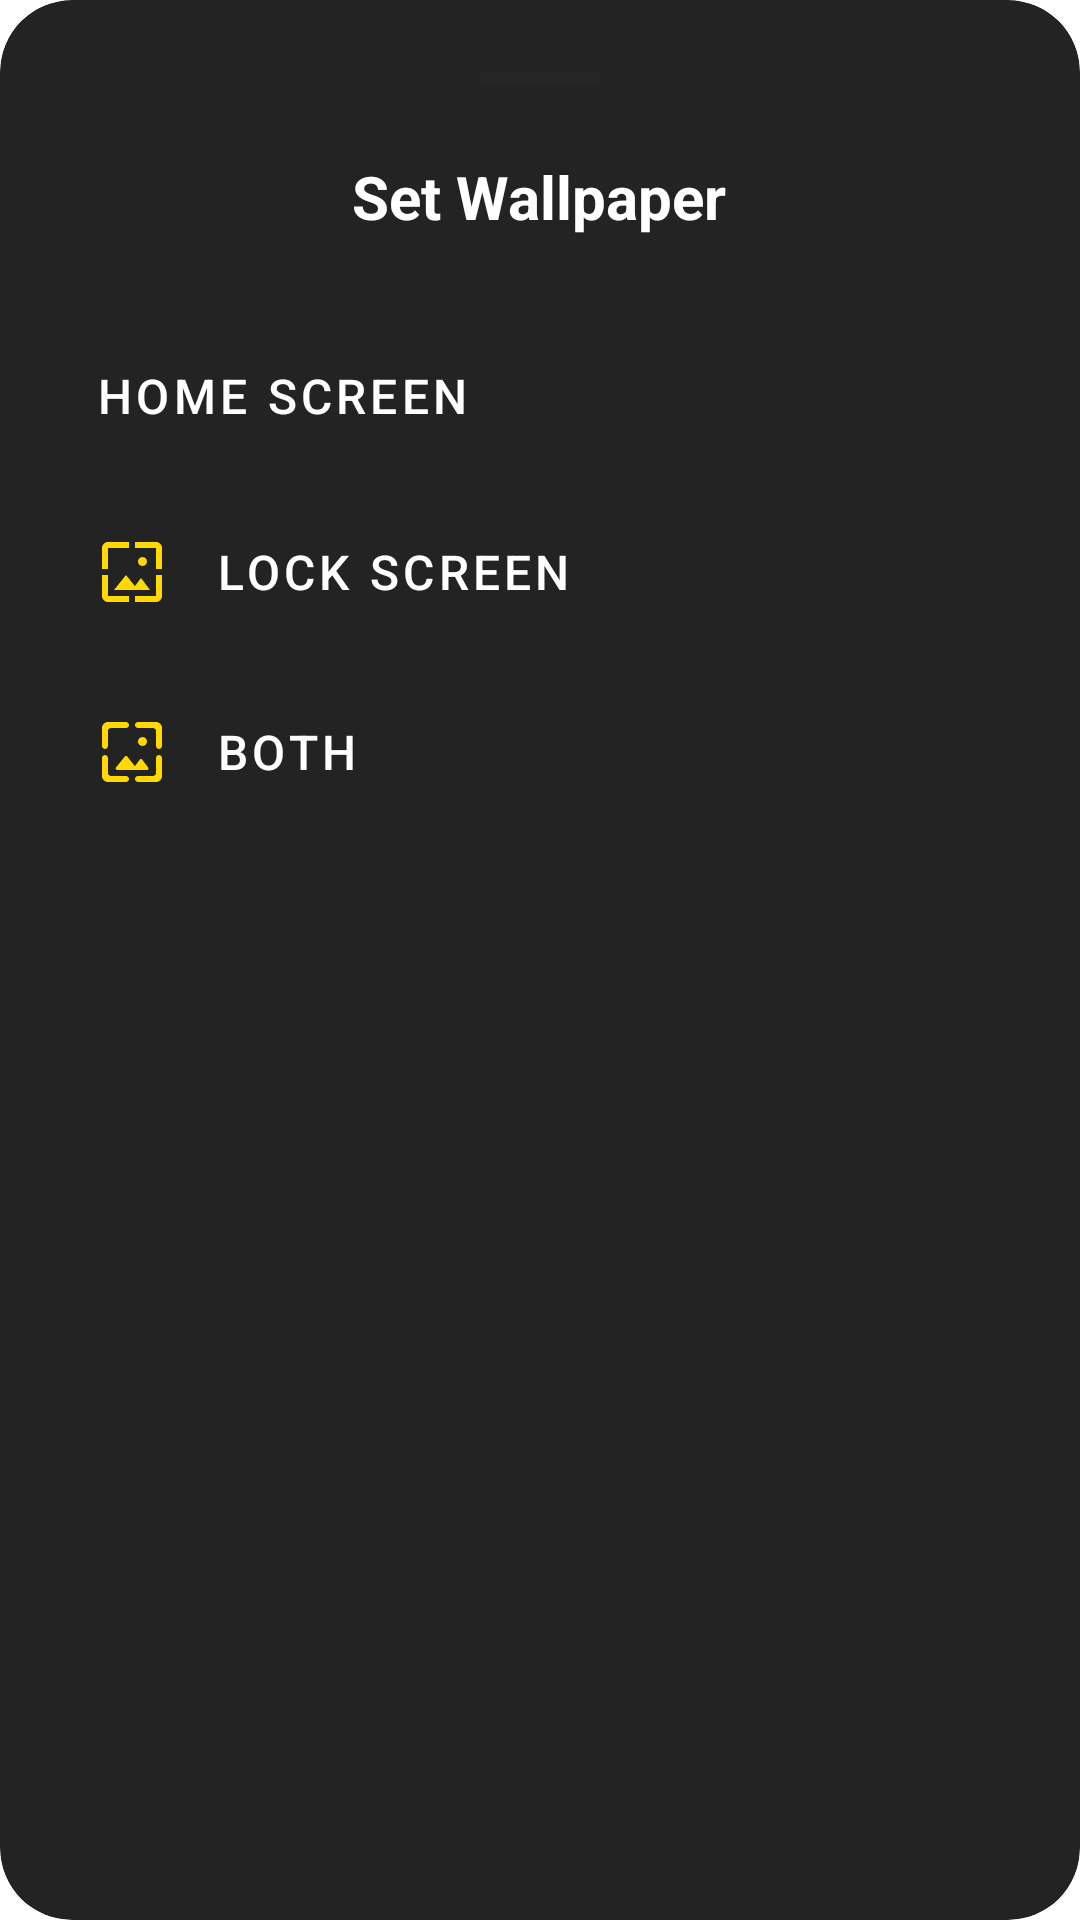

The Android layout XML behind this screen, and the referenced resources:
<!-- AndroidManifest.xml: application theme Theme.Wally -->
<!-- res/layout/dialog_fragment_layout_wallpaper_target_chooser.xml -->
<?xml version="1.0" encoding="utf-8"?>
<androidx.cardview.widget.CardView
    xmlns:android="http://schemas.android.com/apk/res/android"
    xmlns:app="http://schemas.android.com/apk/res-auto"
    android:layout_width="match_parent"
    android:layout_height="wrap_content"
    app:cardCornerRadius="24dp"
    app:cardElevation="0dp"
    app:cardBackgroundColor="@color/settings_card_background"
    android:layout_margin="16dp">

    <LinearLayout
        android:layout_width="match_parent"
        android:layout_height="wrap_content"
        android:orientation="vertical"
        android:padding="24dp">

        <View
            android:layout_width="40dp"
            android:layout_height="4dp"
            android:layout_gravity="center_horizontal"
            android:layout_marginBottom="24dp"
            android:background="@color/black_tint" />

        <TextView
            android:layout_width="wrap_content"
            android:layout_height="wrap_content"
            android:text="@string/set_wallpaper"
            android:textColor="@color/white"
            android:textSize="20sp"
            android:textStyle="bold"
            android:layout_marginBottom="24dp"
            android:layout_gravity="center_horizontal"/>

        <com.google.android.material.button.MaterialButton
            android:id="@+id/set_home_screen_tv"
            style="@style/Widget.MaterialComponents.Button.TextButton"
            android:layout_width="match_parent"
            android:layout_height="wrap_content"
            android:text="@string/home_screen"
            android:textColor="@color/white"
            android:textSize="16sp"
            android:gravity="start|center_vertical"
            android:paddingVertical="12dp"
            app:icon="@drawable/ic_launcher_background"
            app:iconTint="@color/golden"
            app:iconSize="24dp"
            app:iconPadding="16dp"/>

        <com.google.android.material.button.MaterialButton
            android:id="@+id/set_lock_screen_wallpaper"
            style="@style/Widget.MaterialComponents.Button.TextButton"
            android:layout_width="match_parent"
            android:layout_height="wrap_content"
            android:text="@string/lock_screen"
            android:textColor="@color/white"
            android:textSize="16sp"
            android:gravity="start|center_vertical"
            android:paddingVertical="12dp"
            app:icon="@drawable/ic_baseline_wallpaper_24"
            app:iconTint="@color/golden"
            app:iconSize="24dp"
            app:iconPadding="16dp"/>

        <com.google.android.material.button.MaterialButton
            android:id="@+id/set_both_screens_wallpaper"
            style="@style/Widget.MaterialComponents.Button.TextButton"
            android:layout_width="match_parent"
            android:layout_height="wrap_content"
            android:text="@string/both"
            android:textColor="@color/white"
            android:textSize="16sp"
            android:gravity="start|center_vertical"
            android:paddingVertical="12dp"
            app:icon="@drawable/ic_round_wallpaper_24"
            app:iconTint="@color/golden"
            app:iconSize="24dp"
            app:iconPadding="16dp"/>

    </LinearLayout>

</androidx.cardview.widget.CardView>
<!-- resources referenced by this layout -->
<resources>
  <color name="black_tint">#262626</color>
  <color name="golden">#ffd900</color>
  <color name="settings_card_background">#232323</color>
  <color name="white">#FFFFFFFF</color>
  <!-- drawable ic_baseline_wallpaper_24 (drawable) -->
  <vector android:height="24dp" android:tint="#FFD700"
      android:viewportHeight="24" android:viewportWidth="24"
      android:width="24dp" xmlns:android="http://schemas.android.com/apk/res/android">
      <path android:fillColor="@android:color/white" android:pathData="M4,4h7L11,2L4,2c-1.1,0 -2,0.9 -2,2v7h2L4,4zM10,13l-4,5h12l-3,-4 -2.03,2.71L10,13zM17,8.5c0,-0.83 -0.67,-1.5 -1.5,-1.5S14,7.67 14,8.5s0.67,1.5 1.5,1.5S17,9.33 17,8.5zM20,2h-7v2h7v7h2L22,4c0,-1.1 -0.9,-2 -2,-2zM20,20h-7v2h7c1.1,0 2,-0.9 2,-2v-7h-2v7zM4,13L2,13v7c0,1.1 0.9,2 2,2h7v-2L4,20v-7z"/>
  </vector>
  <!-- drawable ic_round_wallpaper_24 (drawable) -->
  <vector android:height="24dp" android:tint="#FFD700"
      android:viewportHeight="24" android:viewportWidth="24"
      android:width="24dp" xmlns:android="http://schemas.android.com/apk/res/android">
      <path android:fillColor="@android:color/white" android:pathData="M4,5c0,-0.55 0.45,-1 1,-1h5c0.55,0 1,-0.45 1,-1s-0.45,-1 -1,-1L4,2c-1.1,0 -2,0.9 -2,2v6c0,0.55 0.45,1 1,1s1,-0.45 1,-1L4,5zM9.61,13.49l-2.96,3.7c-0.26,0.33 -0.03,0.81 0.39,0.81L17,18c0.41,0 0.65,-0.47 0.4,-0.8l-2,-2.67c-0.2,-0.27 -0.6,-0.27 -0.8,0l-1.63,2.18 -2.58,-3.22c-0.2,-0.25 -0.58,-0.25 -0.78,0zM17,8.5c0,-0.83 -0.67,-1.5 -1.5,-1.5S14,7.67 14,8.5s0.67,1.5 1.5,1.5S17,9.33 17,8.5zM20,2h-6c-0.55,0 -1,0.45 -1,1s0.45,1 1,1h5c0.55,0 1,0.45 1,1v5c0,0.55 0.45,1 1,1s1,-0.45 1,-1L22,4c0,-1.1 -0.9,-2 -2,-2zM20,19c0,0.55 -0.45,1 -1,1h-5c-0.55,0 -1,0.45 -1,1s0.45,1 1,1h6c1.1,0 2,-0.9 2,-2v-6c0,-0.55 -0.45,-1 -1,-1s-1,0.45 -1,1v5zM3,13c-0.55,0 -1,0.45 -1,1v6c0,1.1 0.9,2 2,2h6c0.55,0 1,-0.45 1,-1s-0.45,-1 -1,-1L5,20c-0.55,0 -1,-0.45 -1,-1v-5c0,-0.55 -0.45,-1 -1,-1z"/>
  </vector>
  <string name="both">Both</string>
  <string name="home_screen">Home Screen</string>
  <string name="lock_screen">Lock Screen</string>
  <string name="set_wallpaper">Set Wallpaper</string>
  <style name="Theme.Wally" parent="Theme.MaterialComponents.DayNight.NoActionBar">
          
          <item name="colorPrimary">@color/black_tint</item>
          <item name="colorPrimaryVariant">@color/black</item>
          <item name="colorOnPrimary">@color/white</item>
          
          <item name="colorSecondary">@color/golden</item>
          <item name="colorSecondaryVariant">@color/dark_golden</item>
          <item name="colorOnSecondary">@color/black</item>
          
          <item name="android:statusBarColor">@android:color/transparent</item>
          <item name="android:navigationBarColor">@android:color/transparent</item>
          
      </style>
  <color name="black">#FF000000</color>
  <color name="dark_golden">#fe7a00</color>
</resources>
